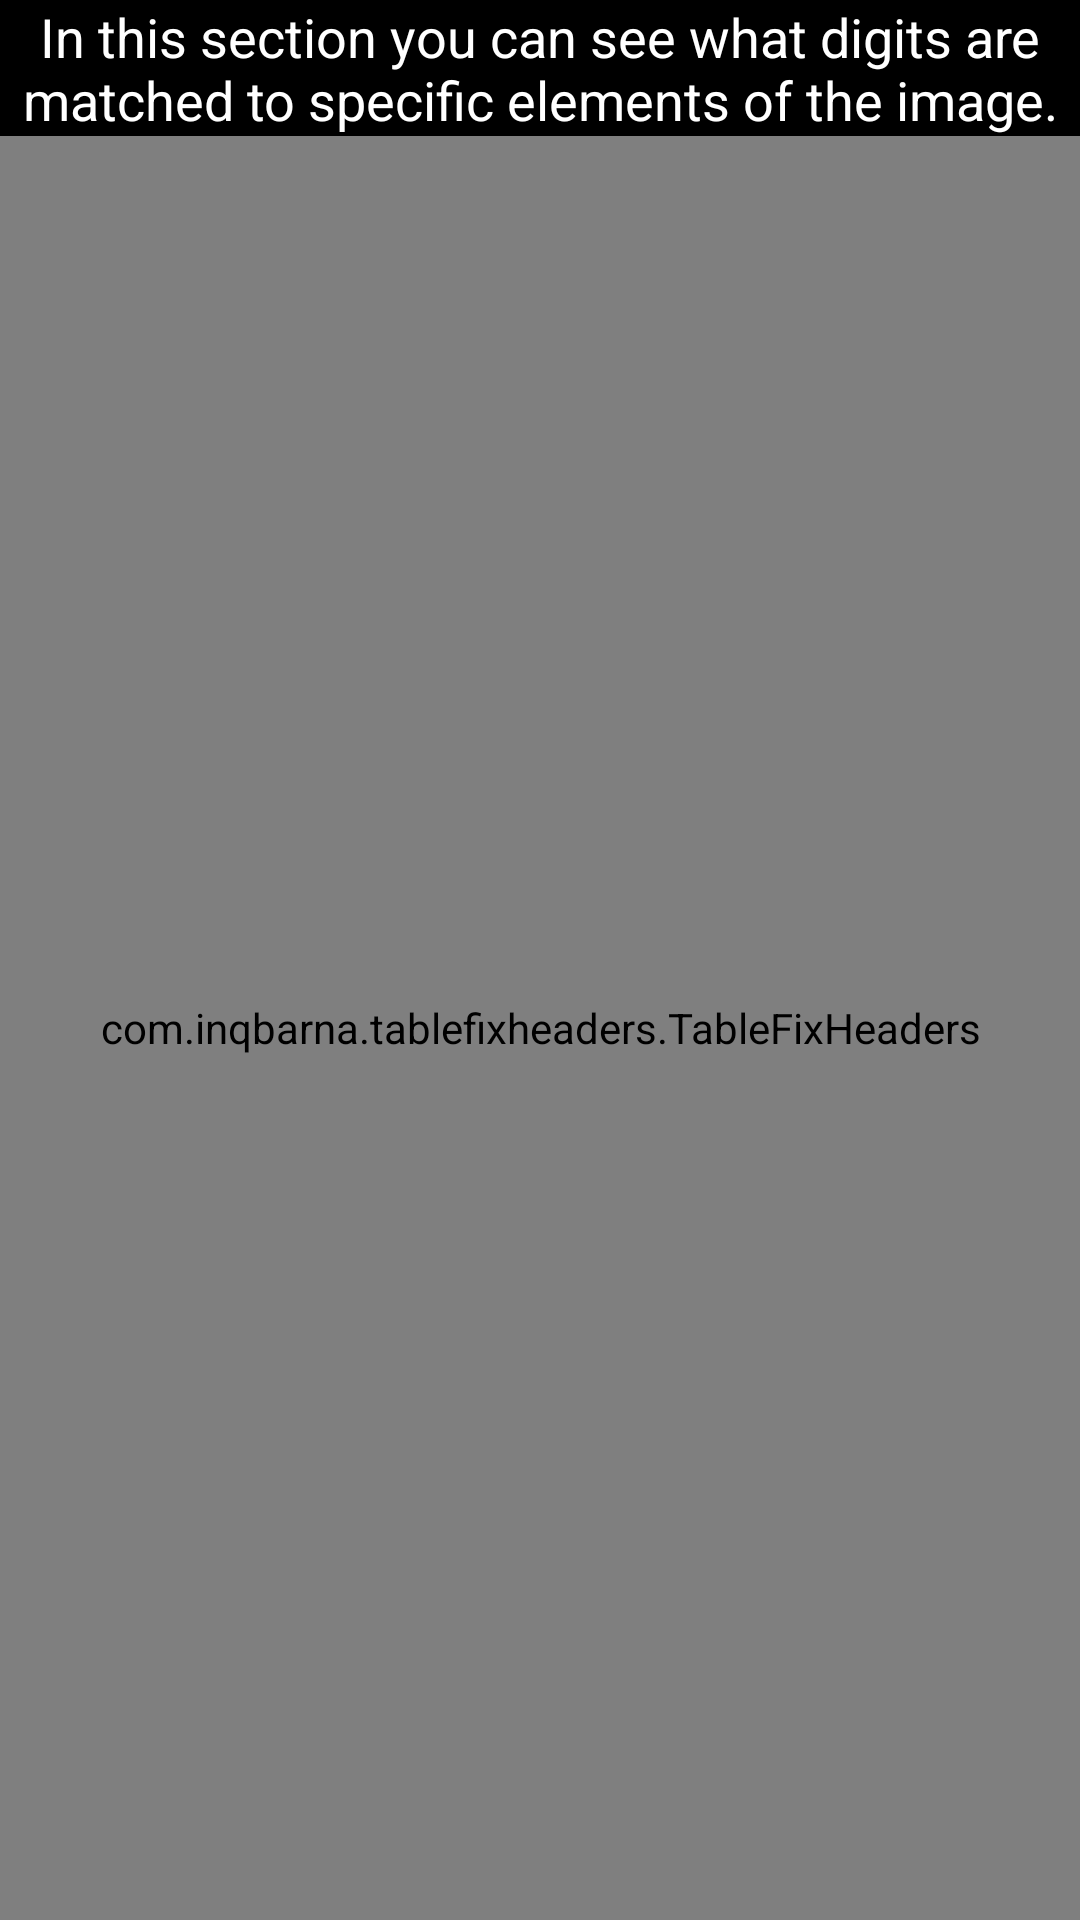

This screen was rendered from an Android layout file. Write that file and the resources it references.
<!-- AndroidManifest.xml: application theme android:Theme.Light.NoTitleBar.Fullscreen -->
<!-- res/layout/table.xml -->
<?xml version="1.0" encoding="utf-8"?>
<LinearLayout
    xmlns:android="http://schemas.android.com/apk/res/android"
    android:orientation="vertical"
    android:layout_width="fill_parent"
    android:layout_height="fill_parent"
    android:gravity="center"
    android:id="@+id/fillable_area"
    android:background="@android:color/black">

    <TextView
        android:layout_width="fill_parent"
        android:layout_height="wrap_content"
        android:text="In this section you can see what digits are matched to specific elements of the image."
        android:id="@+id/textView"
        android:gravity="center"
        android:textSize="18sp"
        android:textColor="@android:color/white" />

    <com.inqbarna.tablefixheaders.TableFixHeaders xmlns:android="http://schemas.android.com/apk/res/android"
        android:id="@+id/table"
        android:layout_width="match_parent"
        android:layout_height="match_parent" />

</LinearLayout>
<!-- resources referenced by this layout -->
<resources>

</resources>
